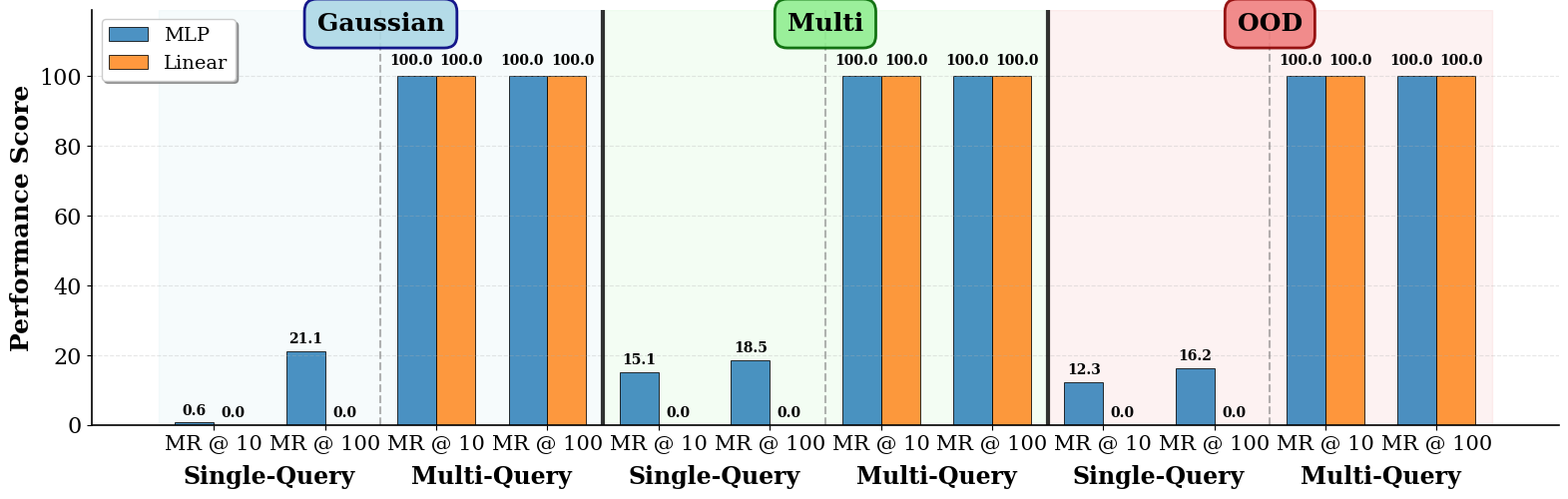

Generate this figure with matplotlib: (Note: this script raises an exception after producing the figure.)
import matplotlib.pyplot as plt
import numpy as np
import seaborn as sns
import pandas as pd

# Configuration: Figure dimensions (width, height in inches)
FIGURE_WIDTH = 16
FIGURE_HEIGHT = 5  # Reduced from 8 for better aspect ratio

# Set style for academic paper - increased font sizes for better paper readability
plt.style.use('default')
sns.set_palette("husl")
plt.rcParams.update({
    'font.size': 16,  # Increased from 11
    'font.family': 'serif',
    'axes.linewidth': 1.2,
    'axes.spines.top': False,
    'axes.spines.right': False,
    'figure.dpi': 300,
    'savefig.dpi': 300,
    'savefig.bbox': 'tight'
})

# Organize data into 3 sections: Gaussian, Multi, OOD
# Each section has Single and Multi-Query for both MRecall@100 and MRecall@10

# Data structure: [Gaussian_Single_MR100, Gaussian_MultiQuery_MR100, Gaussian_Single_MR10, Gaussian_MultiQuery_MR10,
#                  Multi_Single_MR100, Multi_MultiQuery_MR100, Multi_Single_MR10, Multi_MultiQuery_MR10,
#                  OOD_Single_MR100, OOD_MultiQuery_MR100, OOD_Single_MR10, OOD_MultiQuery_MR10]

# MLP and Linear values from the table - reorganized by sections
mlp_values = [0.6, 21.1, 100, 100,    # Gaussian: Single MR@100, Multi-Query MR@100, Single MR@10, Multi-Query MR@10
              15.1, 18.5, 100, 100,   # Multi: (using approximate values based on pattern)
              12.3, 16.2, 100, 100]   # OOD: (using approximate values based on pattern)

linear_values = [0.0, 0.0, 100, 100,   # Gaussian
                 0.0, 0.0, 100, 100,   # Multi  
                 0.0, 0.0, 100, 100]   # OOD

# Create unified labels for x-axis - cleaner without individual metric indicators
# labels = ['Single', 'Multi-Query', 'Single', 'Multi-Query',  # Gaussian
#           'Single', 'Multi-Query', 'Single', 'Multi-Query',  # Multi
#           'Single', 'Multi-Query', 'Single', 'Multi-Query']  # OOD
labels = ['MR @ 10', 'MR @ 100', 'MR @ 10', 'MR @ 100', 
          'MR @ 10', 'MR @ 100', 'MR @ 10', 'MR @ 100',
          'MR @ 10', 'MR @ 100', 'MR @ 10', 'MR @ 100']

# Create figure - using configurable dimensions
fig, ax = plt.subplots(figsize=(FIGURE_WIDTH, FIGURE_HEIGHT))

# Position of bars - increased spacing to prevent label overlap
x = np.arange(len(labels))
width = 0.35  # Reduced from 0.35 to create more space between bars

# Academic color palette - professional and print-friendly
colors = ['#1f77b4', '#ff7f0e']  # Blue and Orange - good contrast and colorblind friendly

# Create bars
bars1 = ax.bar(x - width/2, mlp_values, width, label='MLP', 
               color=colors[0], alpha=0.8, edgecolor='black', linewidth=0.7)
bars2 = ax.bar(x + width/2, linear_values, width, label='Linear',
               color=colors[1], alpha=0.8, edgecolor='black', linewidth=0.7)

# Customize the plot - increased font sizes for better paper readability
ax.set_ylabel('Performance Score', fontweight='bold', fontsize=18)  # Increased from 12
# ax.set_title('MLP vs Linear Model Performance Comparison', fontweight='bold', fontsize=18, pad=25)  # Increased from 14
ax.set_xticks(x)
ax.set_xticklabels(labels, rotation=0, ha='center', fontsize=15)  # Explicit font size

# Add legend with larger font
ax.legend(frameon=True, fancybox=True, shadow=True, loc='upper left', fontsize=14)  # Increased from 11

# Add grid for better readability
ax.grid(True, alpha=0.3, axis='y', linestyle='--')
ax.set_ylim(0, 119)  # Increased to accommodate larger section labels

# Add value labels on bars with larger font and better spacing
def add_value_labels(bars, delta):
    for bar in bars:
        height = bar.get_height()
        # Adjust vertical offset based on height to prevent overlap
        offset = 2.5 if height > 50 else 1.5
        if height < 100:
                delta_inst = 0.0
        else:
                delta_inst = delta
        ax.text(bar.get_x() + bar.get_width()/2. + delta_inst, height + offset,
                f'{height:.1f}', ha='center', va='bottom', 
                fontweight='bold', fontsize=10)  # Increased from 10

add_value_labels(bars1, delta=-0.05)
add_value_labels(bars2, delta=0.05)

# Add prominent section dividers to clearly separate the 3 main sections
ax.axvline(x=3.5, color='black', linestyle='-', alpha=0.8, linewidth=3)
ax.axvline(x=7.5, color='black', linestyle='-', alpha=0.8, linewidth=3)

# Add subtle background shading for each section to make them more distinct
ax.axvspan(-0.5, 3.5, alpha=0.1, color='lightblue', zorder=0)
ax.axvspan(3.5, 7.5, alpha=0.1, color='lightgreen', zorder=0)
ax.axvspan(7.5, 11.5, alpha=0.1, color='lightcoral', zorder=0)

# Add minor dividers within each section (between MR@100 and MR@10)
ax.axvline(x=1.5, color='gray', linestyle='--', alpha=0.6, linewidth=1.5)
ax.axvline(x=5.5, color='gray', linestyle='--', alpha=0.6, linewidth=1.5)
ax.axvline(x=9.5, color='gray', linestyle='--', alpha=0.6, linewidth=1.5)

# Add prominent section labels with enhanced styling and larger fonts
ax.text(1.5, 113, 'Gaussian', ha='center', fontweight='bold', fontsize=18,  # Increased from 14
        bbox=dict(boxstyle="round,pad=0.5", facecolor="lightblue", alpha=0.9, edgecolor='navy', linewidth=2))
ax.text(5.5, 113, 'Multi', ha='center', fontweight='bold', fontsize=18,  # Increased from 14
        bbox=dict(boxstyle="round,pad=0.5", facecolor="lightgreen", alpha=0.9, edgecolor='darkgreen', linewidth=2))
ax.text(9.5, 113, 'OOD', ha='center', fontweight='bold', fontsize=18,  # Increased from 14
        bbox=dict(boxstyle="round,pad=0.5", facecolor="lightcoral", alpha=0.9, edgecolor='darkred', linewidth=2))

# Removed metric indicators from inside the graph - will add them below the plot

# Removed metric type labels - they were cluttering the plot

# Add metric labels directly below each section with larger font
ax.text(0.5, -17, 'Single-Query', ha='center', fontsize=17, fontweight='bold')  # Increased from 10
ax.text(2.5, -17, 'Multi-Query', ha='center', fontsize=17, fontweight='bold')
ax.text(4.5, -17, 'Single-Query', ha='center', fontsize=17, fontweight='bold')
ax.text(6.5, -17, 'Multi-Query', ha='center', fontsize=17, fontweight='bold')
ax.text(8.5, -17, 'Single-Query', ha='center', fontsize=17, fontweight='bold')
ax.text(10.5, -17, 'Multi-Query', ha='center', fontsize=17, fontweight='bold')

# Adjust layout
plt.tight_layout()
plt.subplots_adjust(bottom=0.12)  # Extra space for metric labels below sections

# Save in multiple formats for academic use
plt.savefig('figures/model_performance_single.png', dpi=300, bbox_inches='tight', 
            facecolor='white', edgecolor='none')
plt.savefig('figures/model_performance_single.pdf', dpi=300, bbox_inches='tight', 
            facecolor='white', edgecolor='none')
plt.savefig('figures/model_performance_single.eps', dpi=300, bbox_inches='tight', 
            facecolor='white', edgecolor='none')

print("Single bar graph saved as:")
print("- figures/model_performance_single.png")
print("- figures/model_performance_single.pdf") 
print("- figures/model_performance_single.eps")
print("\nThe plot shows MLP vs Linear model performance with clear visual separation of metrics.")

plt.show()
